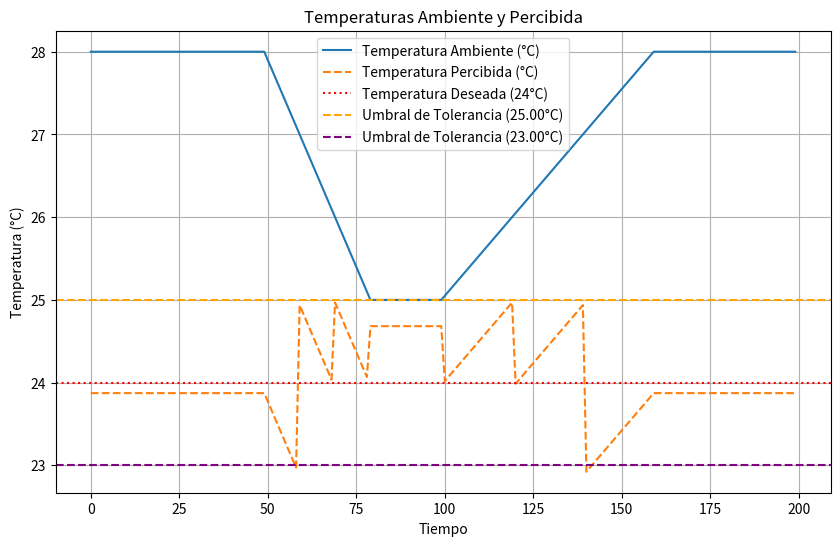
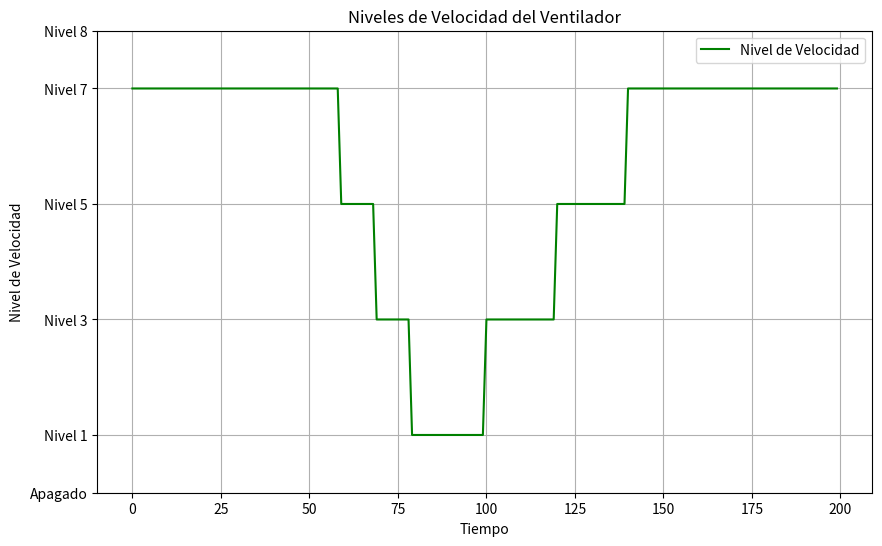

The script that saved these images, in order:
import matplotlib.pyplot as plt

# Parámetros del sistema
input = 2.4  # Voltaje asociado al valor nominal de temperatura deseado a percibir de 24 °C
tiempo_total = 200  # Número de intervalos de tiempo para la simulación
t_ambiente_inicial = 28  # Temperatura ambiente inicial

# Definición de los niveles de velocidad y sus efectos sobre la temperatura percibida
def ventilador(nivel_de_velocidad):
    # Distribución lineal de velocidades y su efecto
    velocidades = {0: 0.0, 1: 0.4, 3: 1.3, 5: 2.6, 7: 5.2, 8: 6.3}
    k = 5 / 6.3  # Coeficiente de proporcionalidad (reducción máxima de 5°C a 6.3 m/s)
    
    V = velocidades.get(nivel_de_velocidad, 0)  # Velocidad del aire (m/s)
    reduccion = k * V  # Reducción lineal de temperatura
    return reduccion


def controlador(error):
    if error > 0.1:
        return 0
    elif error >= -0.1 and error <= 0.1:
        return 1
    elif -0.2 <= error < -0.1:
        return 3
    elif -0.3 <= error < -0.2:
        return 5
    elif -0.5 <= error < -0.3:
        return 7
    elif error < -0.5:
        return 8

def termohigrometro(temp):
    return (temp * 5) / 50  # Simula salida de voltaje entre 0 a 5V relacionados a la temperatura mínima (0°C) y máxima (50°C) que es capaz de medir 


# Simulación
ambient_temp = t_ambiente_inicial
T_ambient = []
T_perceived = []
nivel_de_velocidades = []
t_abrir = 50     # Tiempo en el que se abre la ventana
t_cerrar = 80   # Tiempo en el que se cierra la ventana
rate = 0.1      # Tasa de cambio de temperatura (gradual)

for t in range(tiempo_total):

    # Simula apertura y cierre de ventana con cambio gradual
    if t_abrir <= t < t_cerrar:  # Ventana abierta, temperatura disminuye
            ambient_temp -= rate  # Reducir temperatura gradualmente
    elif t >= (t_cerrar + 20):  # Ventana cerrada, temperatura aumenta gradualmente
        if ambient_temp < t_ambiente_inicial:
            ambient_temp += rate * 0.5  # Aumentar temperatura gradualmente

    # Realimentación del termohigrómetro
    realimentacion = termohigrometro(ambient_temp)
    
    # Cálculo del error 
    error = round(input - realimentacion, 4)  # Redondea en 4 decimales
    
    # Controlador proporcional
    nivel_de_velocidad = controlador(error)
    
    # Corrección de la temperatura percibida por medio del ventilador (Actuador)
    reduccion = ventilador(nivel_de_velocidad)
    temp_percibida = ambient_temp - reduccion
    

    # Almacenar datos para los gráficos
    T_ambient.append(ambient_temp)
    T_perceived.append(temp_percibida)
    nivel_de_velocidades.append(nivel_de_velocidad)



# GRAFICOS

# Cálculo de los umbrales de error en el rango de tolerancia 
errores_tolerancia = [-0.1, 0.1]  # Rango de tolerancia en el controlador
umbrales_temp_tolerancia = [(input - e) * 50 / 5 for e in errores_tolerancia]  # Conversión a temperatura


# --- Figura 1: Gráfico de Temperaturas ---
plt.figure(figsize=(10, 6)) 

plt.plot(T_ambient, label='Temperatura Ambiente (°C)')
plt.plot(T_perceived, label='Temperatura Percibida (°C)', linestyle='--')
plt.axhline(input * 10, color='r', linestyle=':', label='Temperatura Deseada (24°C)')

# Agrega los umbrales del rango de tolerancia 
colores_umbrales = ['orange', 'purple']
for i, umbral in enumerate(umbrales_temp_tolerancia):
    plt.axhline(umbral, color=colores_umbrales[i], linestyle='--', 
                label=f'Umbral de Tolerancia ({umbrales_temp_tolerancia[i]:.2f}°C)')

plt.title('Temperaturas Ambiente y Percibida')
plt.xlabel('Tiempo')
plt.ylabel('Temperatura (°C)')
plt.legend()
plt.grid(True)  # Agrega cuadrícula para mejor visualización
plt.show()

# --- Figura 2: Gráfico de Niveles de Velocidad ---
plt.figure(figsize=(10, 6))  

plt.plot(nivel_de_velocidades, label='Nivel de Velocidad', color='g')
plt.title('Niveles de Velocidad del Ventilador')
plt.xlabel('Tiempo')
plt.ylabel('Nivel de Velocidad')
plt.yticks([0, 1, 3, 5, 7, 8], ['Apagado', 'Nivel 1', 'Nivel 3', 'Nivel 5', 'Nivel 7', 'Nivel 8'])
plt.legend()
plt.grid(True)  # Agrega cuadrícula
plt.show()





